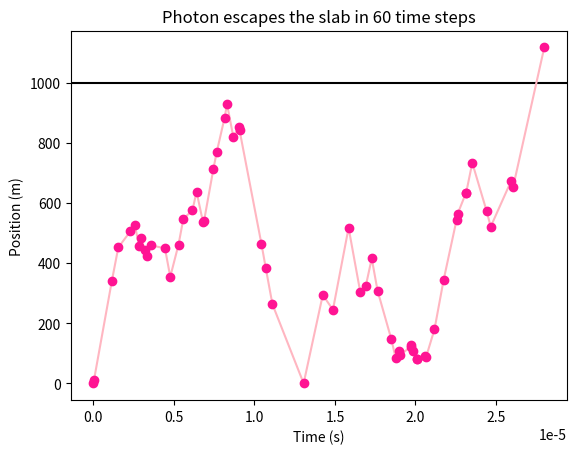

Source code (Python):
import sys
import os
import argparse
import numpy as np
import matplotlib.pyplot as plt
import matplotlib.animation as animation

def mfp(n,sigma): #mean free path
    return 1/(n*sigma)

def transform(z,l): #z is the random number and l is the mean free path
    mu=1/l
    return -(1/mu)*np.log(1-z) #transformation of exponential equation

def sun_ne(r, Rsun):
    return 2.5*1e26*np.exp(-r/(0.096*Rsun))*1e6 #the 1e6 is to convert from cm^-3 to m^-3

def pathplot(Rs,Ts,R,slaborsun,numits,finalradius=None):
    plt.plot(Ts,Rs,color='lightpink',marker='.',zorder=2)
    plt.xlabel('Time (s)') 
    plt.ylabel('Position (m)')
    if slaborsun=='slab':
        plt.scatter(Ts,Rs,color='deeppink',zorder=3)
        plt.axhline(y=R,color='black',zorder=1)
        plt.title(f'Photon escapes the slab in {numits} time steps')
    elif slaborsun=='sun':
        plt.title(f'Photon made it {finalradius:.2e} meters from sun center in {numits} time steps')
    plt.show()

def pathanimate(Ts, Rs, slaborsun, numits, R, interval=50, finalradius=None): #from claude with a few modifications
    # Create figure and axis
    fig, ax = plt.subplots()
    
    # Set up the plot limits and labels
    ax.set_xlabel('Time (s)')
    ax.set_ylabel('Position (m)')
    ax.set_xlim(min(Ts) - 0.1 * (max(Ts) - min(Ts)), max(Ts) + 0.1 * (max(Ts) - min(Ts)))
    ax.set_ylim(min(Rs) - 0.1 * (max(Rs) - min(Rs)), max(Rs) + 0.1 * (max(Rs) - min(Rs)))

    # Initialize empty line 
    line, = ax.plot([], [], color='lightpink', marker='.', zorder=2)
    
    scatter=None
    # Add the horizontal line and scatter plot if needed and set title
    if slaborsun=='slab':
        ax.axhline(y=R,color='black',zorder=1)
        ax.set_title(f'Photon escapes the {slaborsun} in {numits} time steps')
        scatter = ax.scatter([], [], color='deeppink', zorder=3)
    elif slaborsun=='sun':
        ax.set_title(f'Photon made it {finalradius:.2e} meters from sun center in {numits} time steps')
    
    
    # Initialization function
    def init():
        line.set_data([], [])
        if scatter is not None:
            scatter.set_offsets(np.empty((0, 2)))
            return line, scatter
        return line, 
    
    # Animation function
    def animate(frame):
        # Update line data up to current frame
        line.set_data(Ts[:frame+1], Rs[:frame+1])
        # Update scatter data up to current frame
        if scatter is not None:
            scatter.set_offsets(np.column_stack([Ts[:frame+1], Rs[:frame+1]]))
            return line, scatter
        return line,
    
    # Create animation
    anim = animation.FuncAnimation(fig, animate, init_func=init, 
                                  frames=len(Ts), interval=interval, 
                                  blit=True, repeat=True)
    
    # Display the animation
    plt.show()
    
    return anim


def runslab(sigmaT,c,maxits,R):
    ne=1e26 #1e20 cm^-3 converted to m^-3
    slab_mfp=mfp(ne,sigmaT)
    
    Rs=np.zeros(1) #only one zero
    Xs=np.zeros(1) #this will be the total distance traveled
    numits=1 #starting at the second element
    while Rs[numits-1]<R: #while the photon is still inside the slab
        if numits>=maxits: #emergency escape to prevent it hanging
            print(f'Maximum ({maxits}) iterations reached without photon escaping the slab.')
            break
        
        z=np.random.rand() #get single random number
        x=transform(z,slab_mfp) #transform it into the right distribution
        Xs=np.append(Xs,Xs[numits-1]+x)
        
        if numits==1: #just go straight on first iteration
            theta=0
        else:
            theta=np.random.rand()*np.pi #get a single random number between 0 and pi
        rdelt=x*np.cos(theta) #change in r is x*cos(theta)
        Rs=np.append(Rs,Rs[numits-1]+rdelt) #new position is previous position plus change 
    
        if Rs[numits]<0:
            Rs[numits]=0 #if the photon dips below the bottom of the slab, it just resets - reasoning for this handling is in playground notebook
        numits+=1
    Ts=Xs/c
    return numits,Rs,Ts

def runsun(sigmaT,c,maxits,R):
    Rs=np.zeros(1) #only one zero
    Xs=np.zeros(1) #this will be the total distance traveled
    numits=1 #starting at the second element
    while Rs[numits-1]<(0.9*R) and Rs[numits-1]>(-R*0.9): #while the photon is still inside the sun
        #Rsun is multiplied by 0.9 because outside of that there are no more scatterings so it heads right out
        if numits>=maxits: #emergency escape to prevent it hanging
            #print(f'Maximum ({maxits}) iterations reached without photon escaping the sun.')
            break
    
        cur_ne=sun_ne(Rs[numits-1],R) #electron density at current location
        cur_mfp=mfp(cur_ne,sigmaT) #mfp at current location
        z=np.random.rand() #get single random number
        x=transform(z,cur_mfp) #transform it into the right distribution
        Xs=np.append(Xs,Xs[numits-1]+x)
        
        if numits==1: #just go straight on first iteration
            theta=0
        else:
            theta=np.random.rand()*np.pi #get a single random number between 0 and pi
        rdelt=x*np.cos(theta) #change in r is x*cos(theta)
        Rs=np.append(Rs,Rs[numits-1]+rdelt) #new position is previous position plus change 
    
        numits+=1
    Ts=Xs/c
    return numits,Rs,Ts

def main():
    #create parser and add arguments 
    parser=argparse.ArgumentParser()
    parser.add_argument('--slaborsun',
                        choices=['slab','sun'],
                        default='slab',
                        type=str.lower,
                        help="Choose whether to run the slab or sun simulation. Default: slab.")
    parser.add_argument('--displaychoice', #make this a choice between plotting, animating, and running it N times to report averages
                        choices=['plot','animate','statistics'],
                        default='plot',
                        type=str.lower,
                        help="Plot and animate will each run the simulation once and either plot or animate it. Statistics will run the simulation numtests times and report the mean and standard deviation for number of time steps (or distance traveled for the sun) and total travel time. Default: plot.") #reasoning for the different sun statistics in last block of playground notebook
    parser.add_argument('--numtests',
                        default=1000,
                        type=int,
                        help="If displaychoice is set to statistics, this will be the number of times the simulation is run. Otherwise the parameter won't do anything. Default: 1000, but set it to around 10 for the sun simulation.")

    #parse arguments
    args=parser.parse_args()
    slaborsun=args.slaborsun
    displaychoice=args.displaychoice
    numtests=args.numtests

    #set constants
    sigmaT=6.652e-29 #6.652e-25 cm^2 converted to m^2
    c=3e8 #speed of light in meters per second
    maxits=10000
    if slaborsun=='slab':
        R=1e3 #1km converted to m
    elif slaborsun=='sun':
        R=696340*1000 #696,340km converted to m

    if displaychoice=='plot':
        if slaborsun=='slab':
            numits,Rs,Ts=runslab(sigmaT,c,maxits,R)
            pathplot(Rs,Ts,R,slaborsun,numits)
        elif slaborsun=='sun':
            numits,Rs,Ts=runsun(sigmaT,c,maxits,R)
            pathplot(Rs,Ts,R,slaborsun,numits,finalradius=abs(Rs[-1]))
    elif displaychoice=='animate':
        if slaborsun=='slab':
            numits,Rs,Ts=runslab(sigmaT,c,maxits,R)
            pathanimate(Ts, Rs, slaborsun, numits, R)
        elif slaborsun=='sun':
            numits,Rs,Ts=runsun(sigmaT,c,maxits,R,)
            pathanimate(Ts, Rs, slaborsun, numits, R, finalradius=abs(Rs[-1]),interval=0.001)
    elif displaychoice=='statistics':
        if slaborsun=='slab':
            timesteps=np.full(numtests, np.nan) #not doing zeros because if one of the simulations fails, don't want that to be averaged in
            times=np.full(numtests, np.nan)
            for i in range(numtests):
                numits,Rs,Ts=runslab(sigmaT,c,maxits,R)
                timesteps[i]=numits
                times[i]=Ts[-1] #total time is just the last element in the times array
            print(f'The photon escaped the slab in an average of {np.nanmean(timesteps):.1f} steps, taking an average of {np.nanmean(times):.2e} seconds of travel time. The standard deviations were {np.nanstd(timesteps):.1f} steps and {np.nanstd(times):.2e} seconds, respectively.')
        elif slaborsun=='sun':
            maxRs=np.full(numtests, np.nan) 
            times=np.full(numtests, np.nan)
            for i in range(numtests):
                numits,Rs,Ts=runsun(sigmaT,c,maxits,R)
                maxRs[i]=abs(Rs[-1]) #distance from the center of the sun reached is the abs of the last element of the Rs array
                times[i]=Ts[-1] #total time is just the last element in the times array
            print(f'The photon made it an average of {np.nanmean(maxRs):.2e} meters from the center of the sun in 10,000 steps, taking an average of {np.nanmean(times):.2e} seconds of travel time. The standard deviations were {np.nanstd(maxRs):.2e} meters and {np.nanstd(times):.2e} seconds, respectively.')

if __name__=="__main__":
    main()
